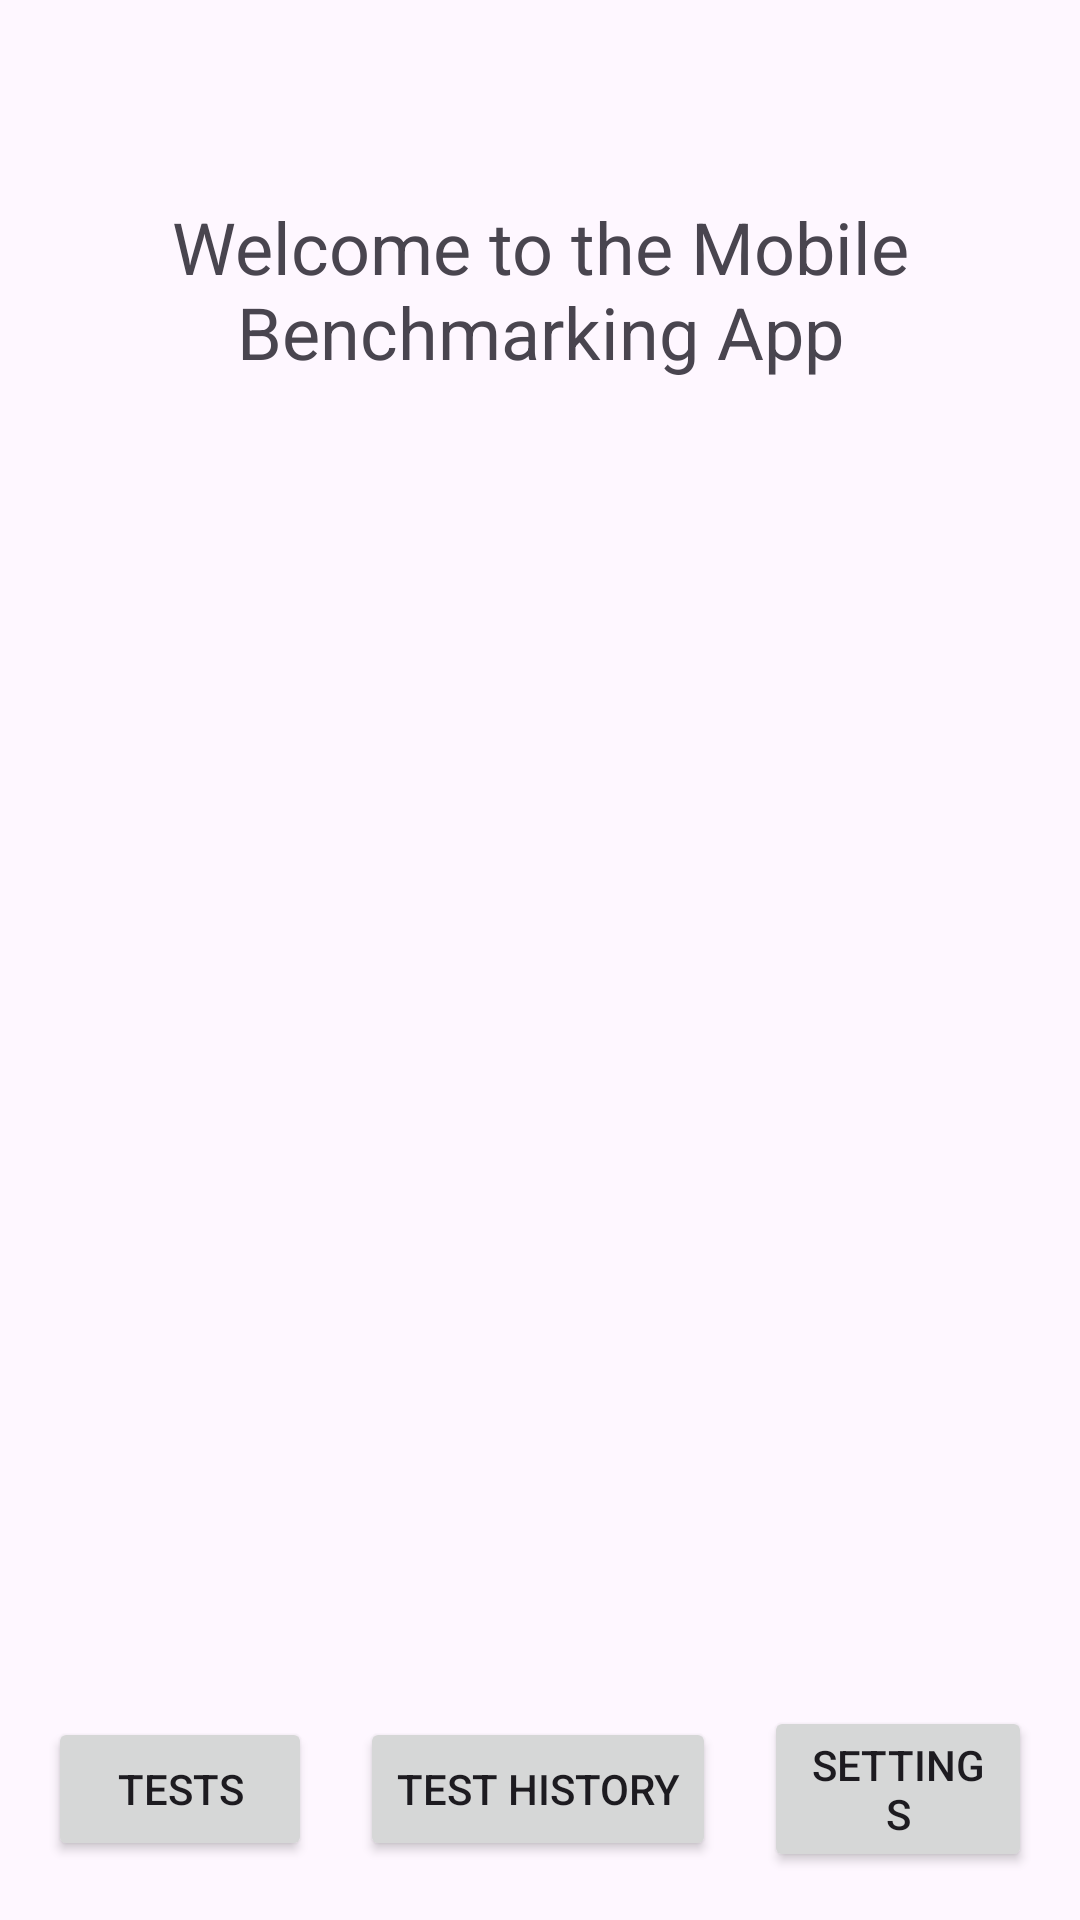

Write the Android layout XML for this screen, with the resource values it uses.
<!-- AndroidManifest.xml: application theme Theme.MobileBenchmarking -->
<!-- res/layout/activity_main.xml -->
<?xml version="1.0" encoding="utf-8"?>
<RelativeLayout xmlns:android="http://schemas.android.com/apk/res/android"
    android:layout_width="match_parent"
    android:layout_height="match_parent"
    android:padding="16dp">

    
    <TextView
        android:id="@+id/welcomeText"
        android:layout_width="wrap_content"
        android:layout_height="wrap_content"
        android:text="Welcome to the Mobile Benchmarking App"
        android:textSize="24sp"
        android:textAlignment="center"
        android:layout_centerHorizontal="true"
        android:layout_marginTop="50dp" />

    
    <LinearLayout
        android:id="@+id/navigationMenu"
        android:layout_width="match_parent"
        android:layout_height="wrap_content"
        android:orientation="horizontal"
        android:layout_alignParentBottom="true"
        android:gravity="center">

        <Button
            android:id="@+id/testsButton"
            android:layout_width="wrap_content"
            android:layout_height="wrap_content"
            android:text="Tests" />

        <Button
            android:id="@+id/testHistoryButton"
            android:layout_width="wrap_content"
            android:layout_height="wrap_content"
            android:text="Test History"
            android:layout_marginStart="16dp" />

        <Button
            android:id="@+id/settingsButton"
            android:layout_width="wrap_content"
            android:layout_height="wrap_content"
            android:text="Settings"
            android:layout_marginStart="16dp" />
    </LinearLayout>
</RelativeLayout>
<!-- resources referenced by this layout -->
<resources>
  <style name="Theme.MobileBenchmarking" parent="Base.Theme.MobileBenchmarking" />
  <style name="Base.Theme.MobileBenchmarking" parent="Theme.Material3.DayNight.NoActionBar">
          
          
      </style>
</resources>
